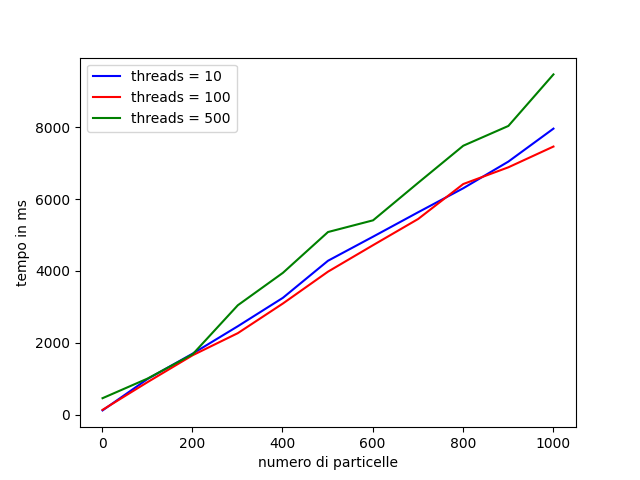

Data behind this chart, as committed beside it:
1; 116.025; 130.979; 455.819
101; 992.1; 904.6; 1003
201; 1698; 1653; 1681
301; 2459; 2267; 3044
401; 3251; 3092; 3946
501; 4282; 3979; 5082
601; 4954; 4717; 5408
701; 5633; 5446; 6453
801; 6302; 6419; 7485
901; 7043; 6884; 8036
1001; 7961; 7462; 9471
